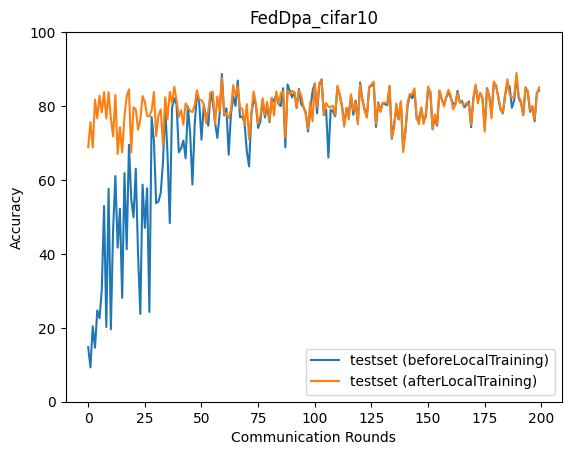

The table this chart was drawn from, first rows:
epoch, accuracy_test_before, accuracy_test_after
0, 14.77, 68.85
1, 9.28, 75.64
2, 20.4, 68.77
3, 14.61, 81.73
4, 24.7, 76.69
5, 22.58, 82.75
6, 30.33, 78.3
7, 52.97, 83.76
8, 20.21, 76.63
9, 57.61, 83.77
10, 19.56, 76.69
11, 46.73, 71.76
12, 61.04, 82.98
13, 41.7, 67.05
14, 52.21, 74.27
15, 28.09, 67.47
16, 61.84, 77.23
17, 41.25, 82.68
18, 69.52, 84.55
19, 54.79, 67.44
20, 49.87, 79.67
21, 63.04, 79.12
22, 39.96, 73.6
23, 23.76, 76.31
24, 58.74, 82.69
25, 47.04, 81.16
26, 57.76, 77.32
27, 24.29, 77.18
28, 77.02, 78.72
29, 70.66, 83.81
30, 53.7, 71.89
31, 54.16, 77.38
32, 56.48, 79.09
33, 64.8, 69.52
34, 79.52, 82.38
35, 67.16, 76.37
36, 48.33, 83.79
37, 79.6, 80.88
38, 82.13, 85.2
39, 80.36, 81.63
40, 67.49, 77.01
41, 68.57, 78.87
42, 70.66, 74.94
43, 65.86, 80.68
44, 79.87, 79.66
45, 72.52, 78.62
46, 58.77, 78.38
47, 74.95, 80.25
48, 83.42, 84.27
49, 81.01, 81.71
50, 70.91, 81.58
51, 80.26, 80.59
52, 77.36, 75.42
53, 74.69, 78.67
54, 83.54, 83.68
55, 80.97, 83.85
56, 75.5, 75.14
57, 71.37, 82.59
58, 77.85, 78.66
59, 88.66, 87.65
... 140 more rows
